Run: headless pygame with SDL's dummy video driver; simulated clock (each Clock.tick advances the game by its frame time, no real sleeping); random seed 0; keys injected as events and as key.get_pressed() state; no mouse input.
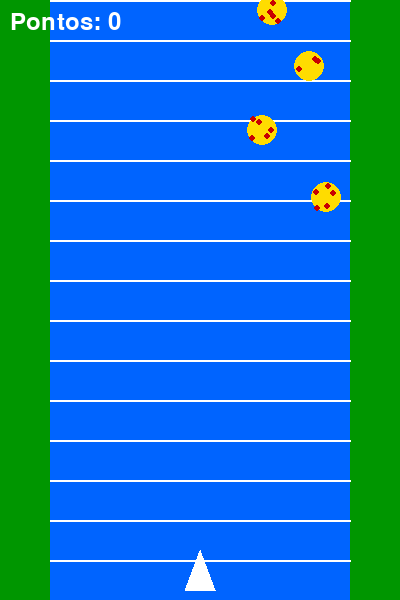
Frame 1 of 2 · flips 1–60 · no input
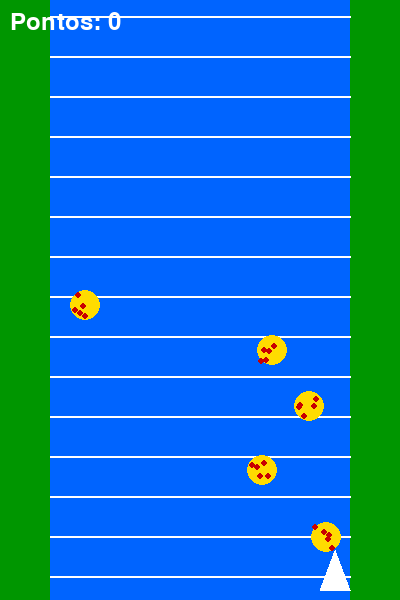
Frame 2 of 2 · flips 61–180 · tapped SPACE, RETURN · held RIGHT (→), D (game ended)

The pygame program that drew these frames:

"""
Jogo: Pizza Raid 🍕
Autor: @ericvieira
Descrição: Jogo estilo River Raid onde o jogador pilota uma nave e atira em pizzas voadoras.
Versão: 1.0
Data: 2025-08-14
"""

import pygame
import random

# --- Configurações iniciais ---
SCREEN_WIDTH = 400
SCREEN_HEIGHT = 600

# Cores
BLACK = (0, 0, 0)
WHITE = (255, 255, 255)
BLUE = (0, 100, 255)      # Rio
GREEN = (0, 150, 0)       # Margens
RED = (200, 0, 0)         # Pepperoni
YELLOW = (255, 220, 0)    # Massa da pizza

# Jogador
PLAYER_WIDTH = 30
PLAYER_HEIGHT = 40
PLAYER_SPEED = 7

# Pizza inimiga
PIZZA_RADIUS = 15
PIZZA_SPEED = 3
MAX_PIZZAS = 5

# Tiro
BULLET_WIDTH = 5
BULLET_HEIGHT = 10
BULLET_SPEED = 10

# Scroll
SCROLL_SPEED = 2


def desenhar_pizza(screen, pizza_rect):
    center = (pizza_rect.x + PIZZA_RADIUS, pizza_rect.y + PIZZA_RADIUS)
    pygame.draw.circle(screen, YELLOW, center, PIZZA_RADIUS)
    for _ in range(5):
        offset_x = random.randint(-PIZZA_RADIUS + 4, PIZZA_RADIUS - 4)
        offset_y = random.randint(-PIZZA_RADIUS + 4, PIZZA_RADIUS - 4)
        pepperoni = (center[0] + offset_x, center[1] + offset_y)
        pygame.draw.circle(screen, RED, pepperoni, 3)


def criar_pizzas():
    pizzas = []
    for _ in range(MAX_PIZZAS):
        x = random.randint(50 + PIZZA_RADIUS, SCREEN_WIDTH - 50 - PIZZA_RADIUS)
        y = random.randint(-600, -20)
        pizzas.append(pygame.Rect(x - PIZZA_RADIUS, y - PIZZA_RADIUS, PIZZA_RADIUS * 2, PIZZA_RADIUS * 2))
    return pizzas


def main():
    pygame.init()
    screen = pygame.display.set_mode((SCREEN_WIDTH, SCREEN_HEIGHT))
    pygame.display.set_caption("🍕 Pizza Raid - por @ericvieira")

    clock = pygame.time.Clock()
    font = pygame.font.SysFont(None, 36)

    player_x = SCREEN_WIDTH // 2
    player_y = SCREEN_HEIGHT - PLAYER_HEIGHT - 10

    bullets = []
    pizzas = criar_pizzas()

    scroll_offset = 0
    score = 0
    running = True

    while running:
        clock.tick(60)

        # Eventos
        for event in pygame.event.get():
            if event.type == pygame.QUIT:
                running = False
            if event.type == pygame.KEYDOWN:
                if event.key == pygame.K_SPACE:
                    bullet_x = player_x - BULLET_WIDTH // 2
                    bullet_y = player_y
                    bullets.append(pygame.Rect(bullet_x, bullet_y, BULLET_WIDTH, BULLET_HEIGHT))
                if event.key == pygame.K_ESCAPE:
                    running = False

        # Movimento jogador
        keys = pygame.key.get_pressed()
        if keys[pygame.K_LEFT]:
            player_x -= PLAYER_SPEED
        if keys[pygame.K_RIGHT]:
            player_x += PLAYER_SPEED

        left_limit = 50 + PLAYER_WIDTH // 2
        right_limit = SCREEN_WIDTH - 50 - PLAYER_WIDTH // 2
        player_x = max(left_limit, min(right_limit, player_x))

        # Atualiza pizzas
        for pizza in pizzas:
            pizza.y += PIZZA_SPEED + SCROLL_SPEED
            if pizza.y > SCREEN_HEIGHT:
                pizza.x = random.randint(50 + PIZZA_RADIUS, SCREEN_WIDTH - 50 - PIZZA_RADIUS)
                pizza.y = random.randint(-600, -20)

        # Atualiza tiros
        for bullet in bullets[:]:
            bullet.y -= BULLET_SPEED
            if bullet.y < 0:
                bullets.remove(bullet)
            else:
                for pizza in pizzas:
                    if bullet.colliderect(pizza):
                        bullets.remove(bullet)
                        pizza.x = random.randint(50 + PIZZA_RADIUS, SCREEN_WIDTH - 50 - PIZZA_RADIUS)
                        pizza.y = random.randint(-600, -20)
                        score += 10
                        break

        # Colisão jogador x pizza
        player_rect = pygame.Rect(player_x - PLAYER_WIDTH // 2, player_y, PLAYER_WIDTH, PLAYER_HEIGHT)
        for pizza in pizzas:
            if player_rect.colliderect(pizza):
                print(f"Você perdeu! Pontuação final: {score}")
                running = False

        # Scroll visual
        scroll_offset = (scroll_offset + SCROLL_SPEED) % 40

        # --- DESENHO ---
        screen.fill(GREEN)  # Margens
        pygame.draw.rect(screen, BLUE, (50, 0, SCREEN_WIDTH - 100, SCREEN_HEIGHT))  # Rio

        for i in range(-1, SCREEN_HEIGHT // 40 + 2):
            y = i * 40 + scroll_offset
            pygame.draw.line(screen, WHITE, (50, y), (SCREEN_WIDTH - 50, y), 2)

        # Nave
        p1 = (player_x, player_y)
        p2 = (player_x - PLAYER_WIDTH // 2, player_y + PLAYER_HEIGHT)
        p3 = (player_x + PLAYER_WIDTH // 2, player_y + PLAYER_HEIGHT)
        pygame.draw.polygon(screen, WHITE, [p1, p2, p3])

        # Pizzas
        for pizza in pizzas:
            desenhar_pizza(screen, pizza)

        # Tiros
        for bullet in bullets:
            pygame.draw.rect(screen, WHITE, bullet)

        # Pontuação
        text = font.render(f"Pontos: {score}", True, WHITE)
        screen.blit(text, (10, 10))

        pygame.display.flip()

    pygame.quit()


# --- Execução principal ---
if __name__ == "__main__":
    main()
  
